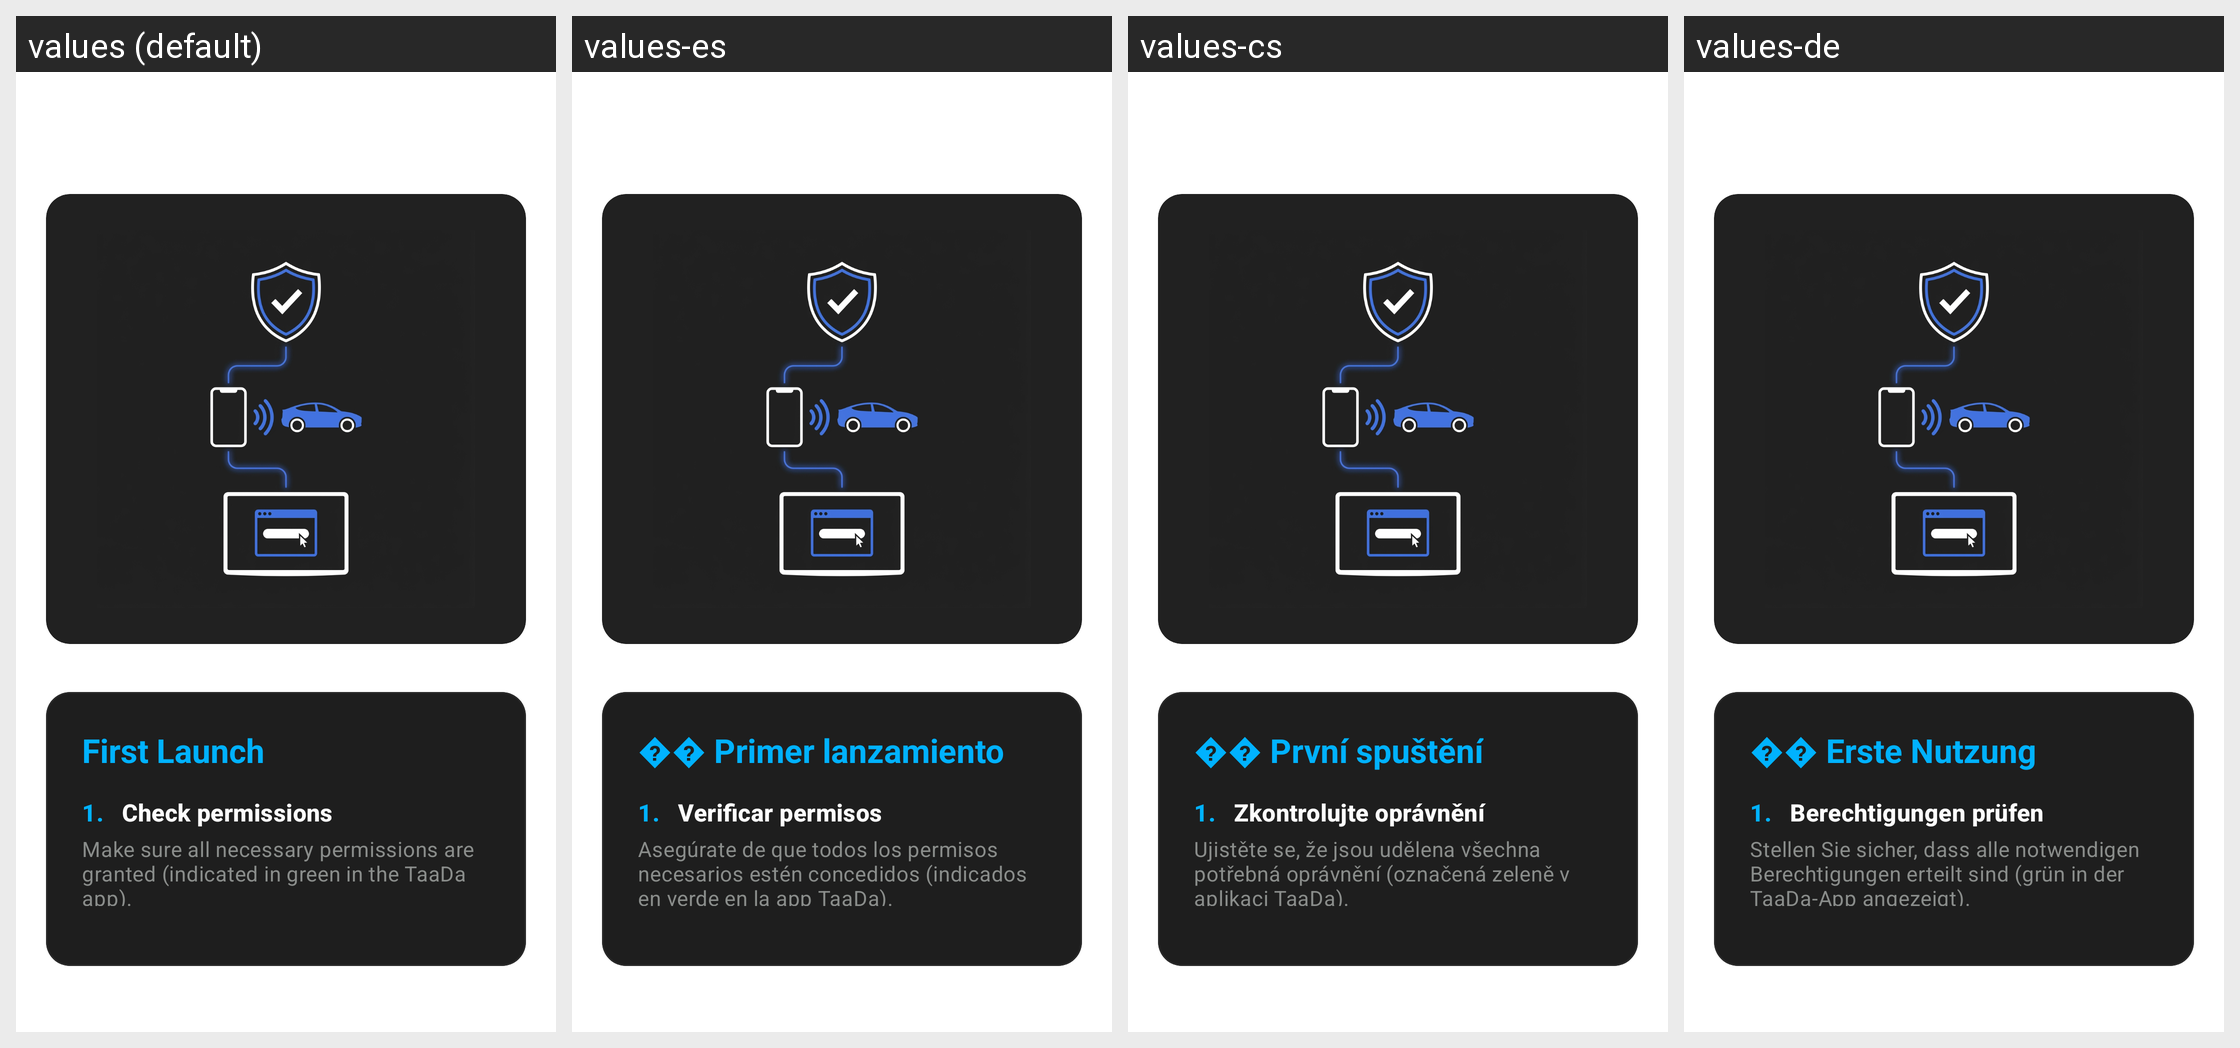

The Android screen above is rendered under several locales of the same app. Produce the string resources it draws, with the default and per-locale values.
Android screen res/layout/layout_guide_tab.xml rendered under 4 locales, left to right: values (default), values-es, values-cs, values-de. Device: Nexus 5 (rendered at 1080×1920; each locale shown at half size, 540×960, under a caption strip naming it); theme AppTheme.
Other locales in the repository, not shown: values-af, values-am, values-ar, values-as, values-az, values-be, values-bn, values-bs, values-ca, values-da, values-el, values-en-rAU, values-es-rUS, values-fi, values-fr, values-ga, values-gu, values-hr, values-hu, values-in, values-is, values-it, values-iw, values-ja, values-ka, values-kk, values-kn, values-lo, values-lt, values-lv, values-my, values-nl, values-no, values-or, values-pa, values-rm, values-ro, values-ru, values-si, values-sk, values-sq, values-sr, values-sv, values-sw, values-th, values-tl, values-uk, values-uz, values-zh-rHK, values-zh-rTW.
Strings drawn on this screen, with the default value and each locale's value (text and hints the layout hard-codes, and strings that could not be matched under every locale, appear in the picture but are not listed):

tutorial_first_launch
  values: First Launch
  values-es: �� Primer lanzamiento
  values-cs: �� První spuštění
  values-de: �� Erste Nutzung

tutorial_check_permissions
  values: Check permissions
  values-es: Verificar permisos
  values-cs: Zkontrolujte oprávnění
  values-de: Berechtigungen prüfen

tutorial_check_permissions_desc
  values: Make sure all necessary permissions are granted (indicated in green in the TaaDa app).
  values-es: Asegúrate de que todos los permisos necesarios estén concedidos (indicados en verde en la app TaaDa).
  values-cs: Ujistěte se, že jsou udělena všechna potřebná oprávnění (označená zeleně v aplikaci TaaDa).
  values-de: Stellen Sie sicher, dass alle notwendigen Berechtigungen erteilt sind (grün in der TaaDa-App angezeigt).
